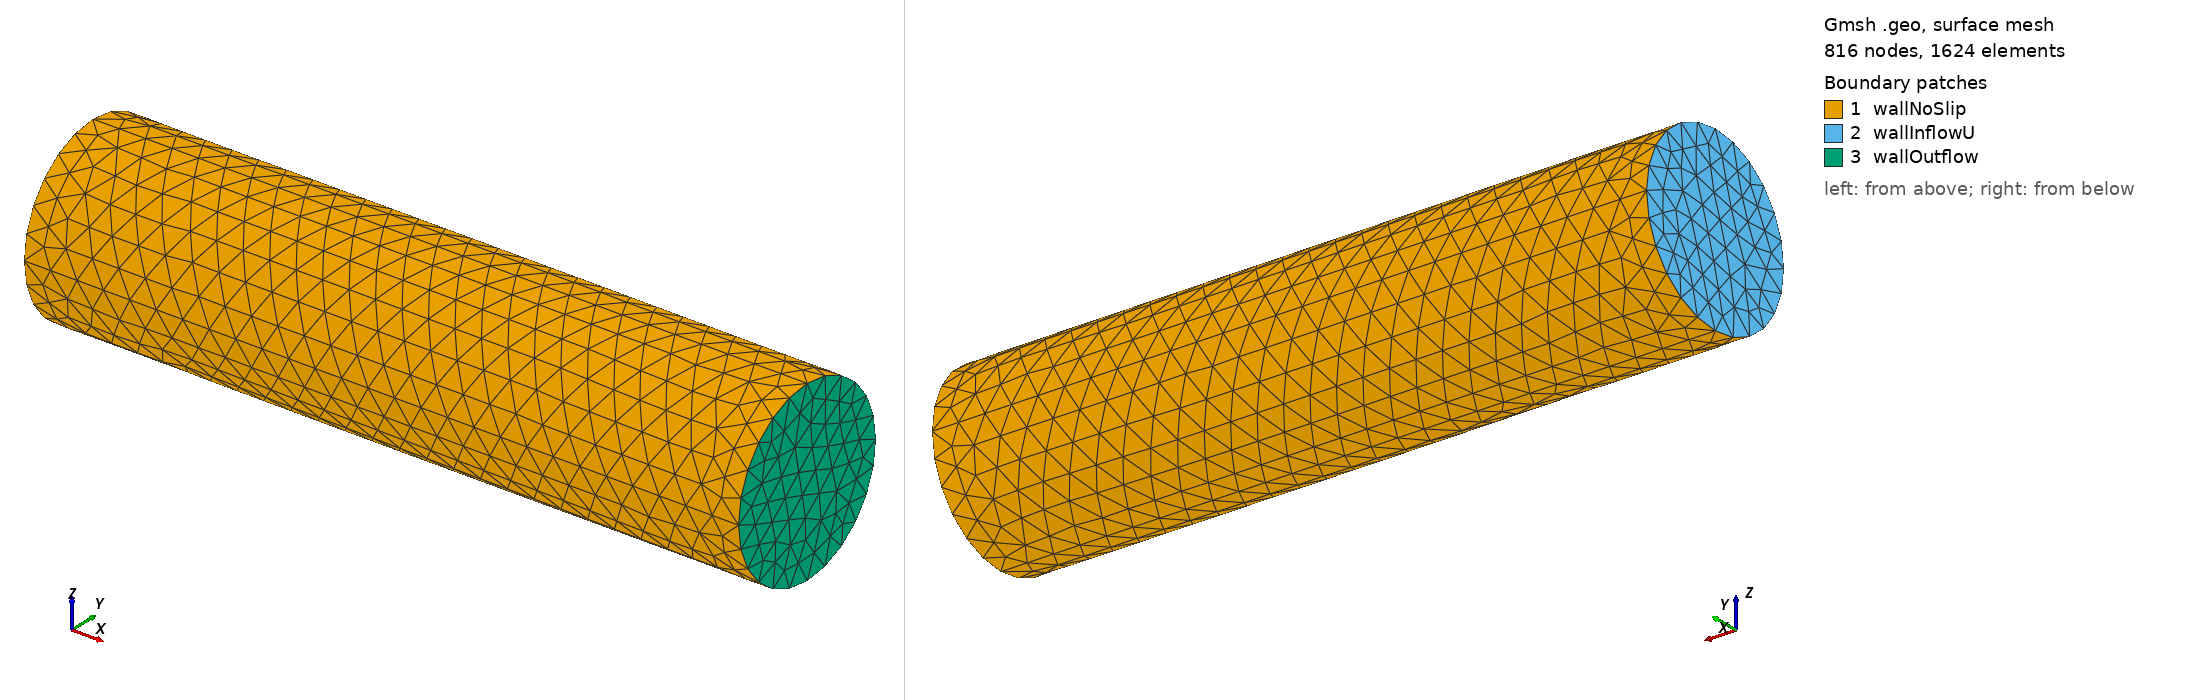

Gmsh geometry script, surface-meshed: 816 nodes, 1624 surface elements. Boundary patches (legend numbers): 1 wallNoSlip, 2 wallInflowU, 3 wallOutflow. Left view from above one corner, right view from below the opposite corner. Legend entries are the model's physical surfaces. The drawing asked Gmsh for element sizes between 1% and 20% of the model's largest extent; the script's own settings can give other sizes.

=== pipe.geo (drawn) ===
/* x-axis-symmetric pipe */
wall = 0.15;

D = 1.0; // channel diameter
wallLength = 4.0; // channel length

// defining upper wall in z=0 plane:
Point(1) = {-wallLength/2.0, D/2.0, 0.0, wall}; // left
Point(2) = { wallLength/2.0, D/2.0, 0.0, wall}; // right
l = newl; Line(l) = {1, 2};

// rotating around x-axis:
Extrude {{1, 0, 0}, {0.0, 0.0, 0.0}, Pi/2} { Line{  l  }; }
Extrude {{1, 0, 0}, {0.0, 0.0, 0.0}, Pi/2} { Line{ l+1 }; }
Extrude {{1, 0, 0}, {0.0, 0.0, 0.0}, Pi/2} { Line{ l+5 }; }
Extrude {{1, 0, 0}, {0.0, 0.0, 0.0}, Pi/2} { Line{ l+9 }; }

Physical Surface('wallNoSlip') = { -5, -9, -13, -17 };

// in and outlet:
ll = newll; Line Loop(ll) = { 3, 7, 11, 15 };
s = news; Plane Surface(s) = {ll};
Line Loop(ll+1) = { 4, 8, 12, 16 };
Plane Surface(s+1) = { -(ll+1) };

Physical Surface('wallInflowU') = { s };
Physical Surface('wallOutflow') = { s+1 };
